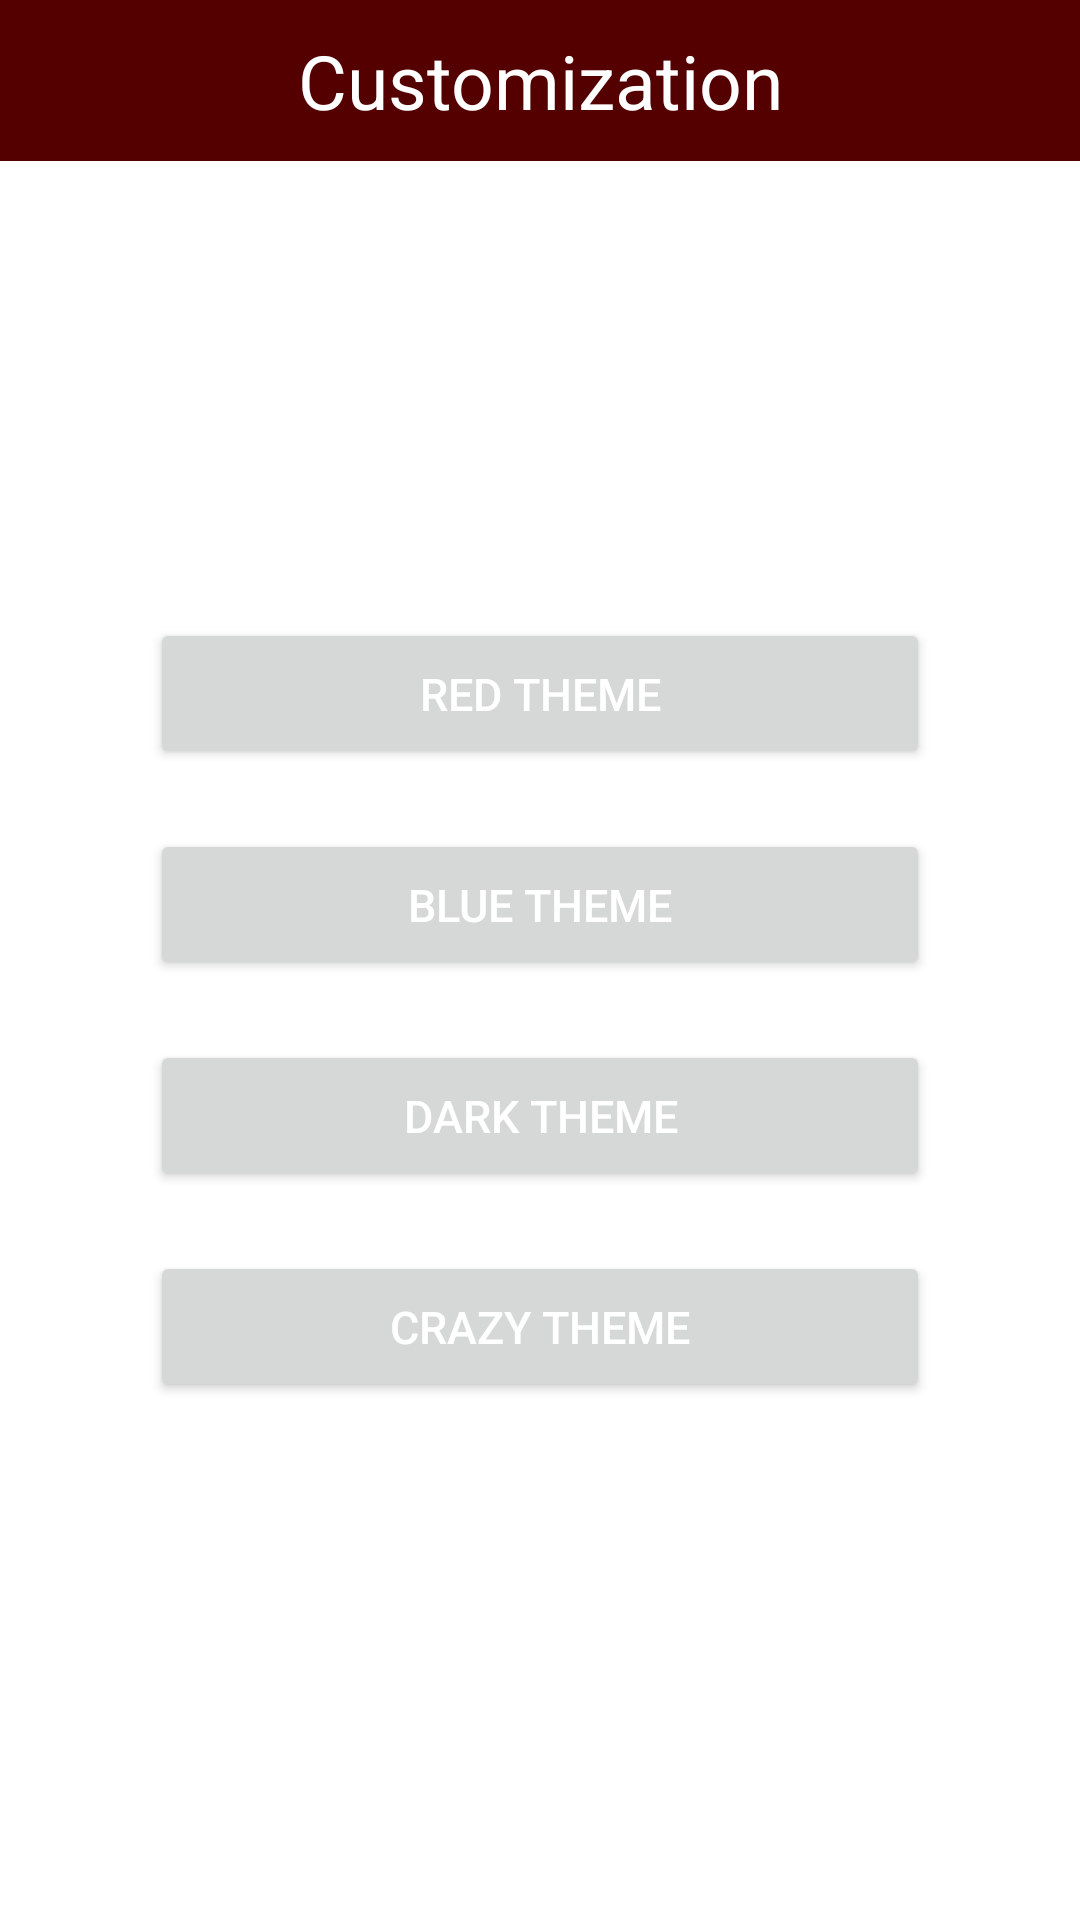

Write the Android layout XML for this screen, with the resource values it uses.
<!-- AndroidManifest.xml: application theme AppTheme -->
<!-- res/layout/activity_settings.xml -->
<?xml version="1.0" encoding="utf-8"?>
<LinearLayout xmlns:android="http://schemas.android.com/apk/res/android"
    xmlns:app="http://schemas.android.com/apk/res-auto"
    xmlns:tools="http://schemas.android.com/tools"
    android:layout_width="match_parent"
    android:layout_height="match_parent"
    tools:context=".activites.SettingsActivity"
    android:orientation="vertical"
    android:gravity="top"
    >

    <TextView
        android:layout_width="match_parent"
        android:layout_height="wrap_content"
        android:layout_gravity="top"
        android:text="@string/menuSettings"
        android:textAlignment="center"
        android:textSize="25sp"
        android:padding="10dp"
        android:background="?android:colorPrimaryDark"
        android:textColor="@color/text"
        tools:targetApi="lollipop" />

    <LinearLayout
        android:layout_width="match_parent"
        android:layout_height="match_parent"
        android:orientation="vertical"
        android:gravity="center">

        <Button
            android:id="@+id/btnThemeOne"
            android:layout_width="match_parent"
            android:layout_marginRight="50dp"
            android:layout_marginLeft="50dp"
            android:layout_marginBottom="20dp"
            android:padding="15dp"
            android:layout_height="wrap_content"
            android:textSize="15sp"
            android:textColor="@color/text"
            android:text="Red Theme" />

        <Button
            android:id="@+id/btnThemeTwo"
            android:layout_width="match_parent"
            android:layout_marginRight="50dp"
            android:layout_marginLeft="50dp"
            android:layout_marginBottom="20dp"
            android:padding="15dp"
            android:layout_height="wrap_content"
            android:textSize="15sp"
            android:textColor="@color/text"
            android:text="Blue Theme" />

        <Button
            android:id="@+id/btnThemeThree"
            android:layout_width="match_parent"
            android:layout_marginRight="50dp"
            android:layout_marginLeft="50dp"
            android:layout_marginBottom="20dp"
            android:padding="15dp"
            android:layout_height="wrap_content"
            android:textSize="15sp"
            android:textColor="@color/text"
            android:text="Dark Theme" />

        <Button
            android:id="@+id/btnThemeFour"
            android:layout_width="match_parent"
            android:layout_marginRight="50dp"
            android:layout_marginLeft="50dp"
            android:layout_marginBottom="20dp"
            android:padding="15dp"
            android:layout_height="wrap_content"
            android:textSize="15sp"
            android:textColor="@color/text"
            android:text="Crazy Theme" />

    </LinearLayout>

</LinearLayout>
<!-- resources referenced by this layout -->
<resources>
  <color name="text">#FFFFFF</color>
  <string name="menuSettings">Customization</string>
  <style name="AppTheme" parent="Theme.MaterialComponents.Light.DarkActionBar">
          <item name="colorPrimary">@color/colorPrimary</item>
          <item name="colorPrimaryDark">@color/colorPrimaryDark</item>
          <item name="colorAccent">@color/colorAccent</item>
      </style>
  <color name="colorPrimary">#900000</color>
  <color name="colorPrimaryDark">#550000</color>
  <color name="colorAccent">#000000</color>
</resources>
